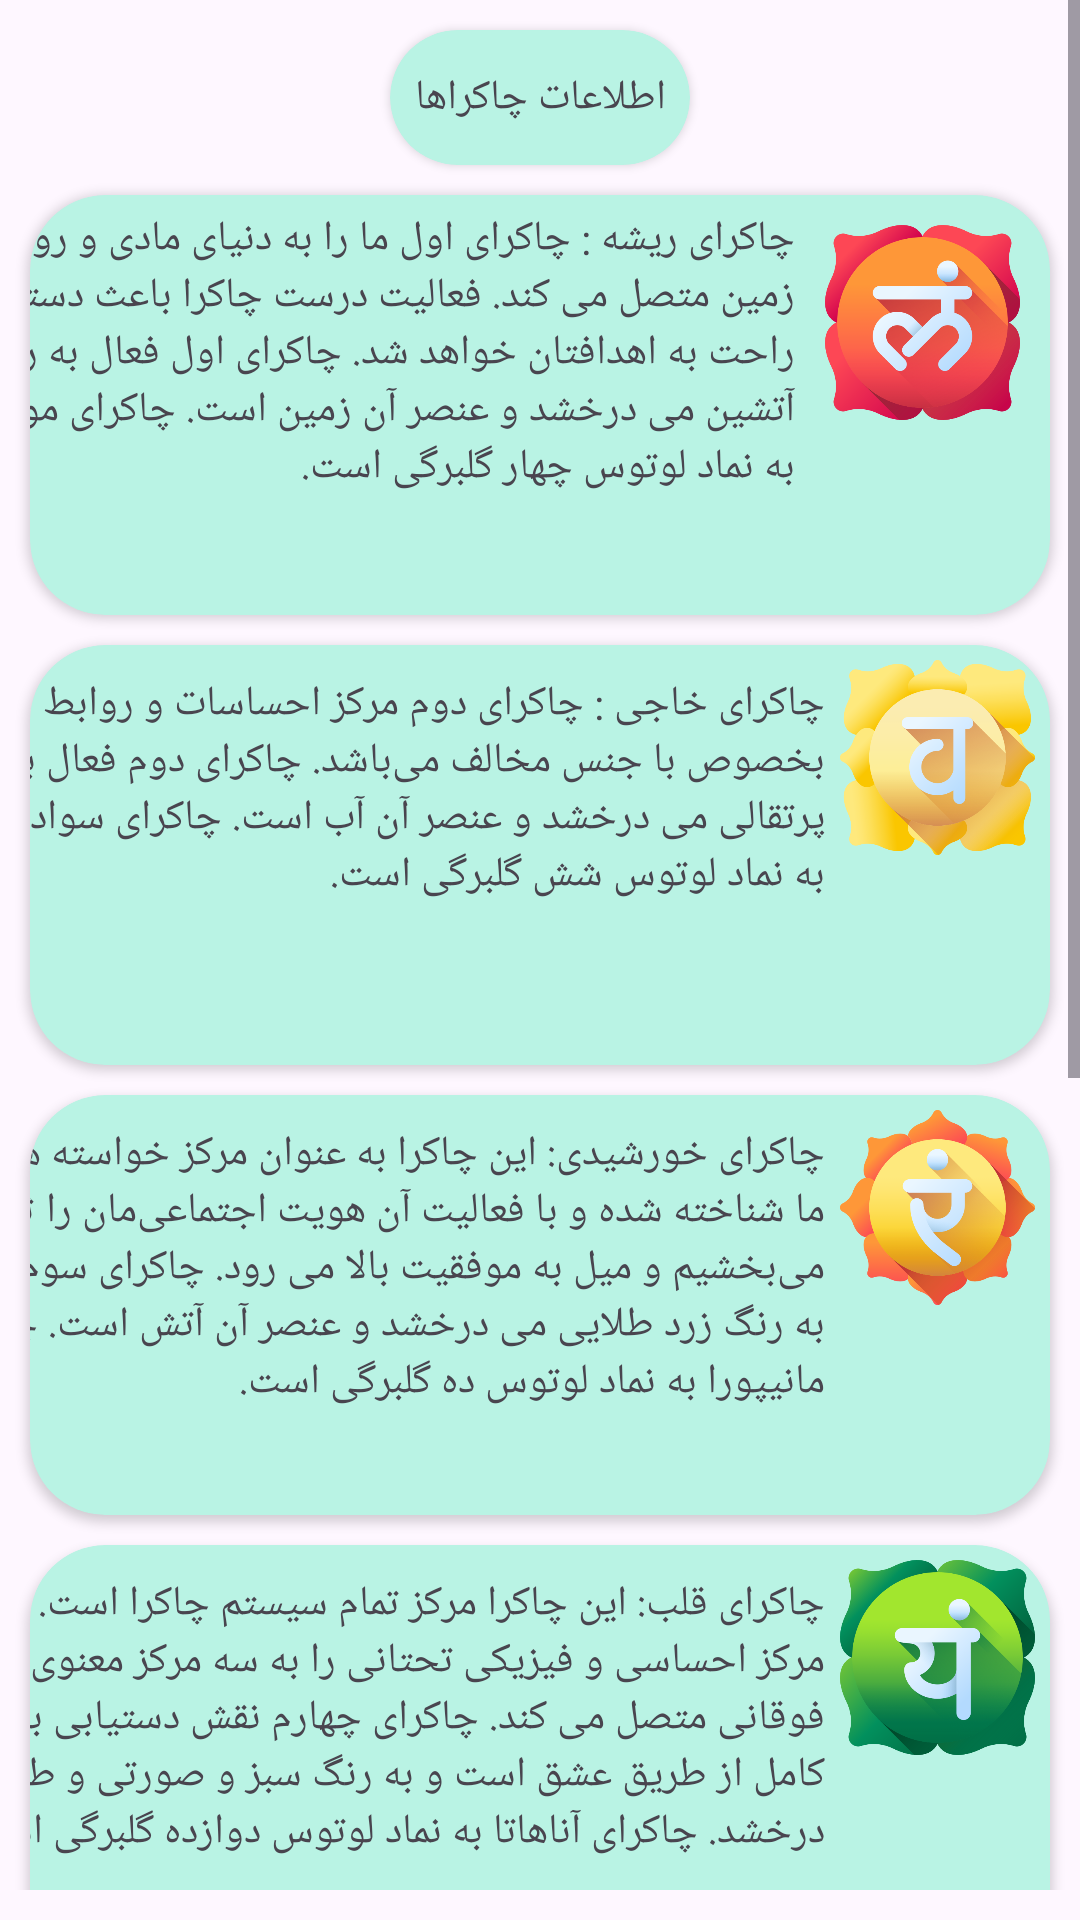

Produce the Android XML layout that renders to this screen, including the resource entries it uses.
<!-- AndroidManifest.xml: application theme Theme.ChakraMeditApp -->
<!-- res/layout/fragment_book.xml -->
<?xml version="1.0" encoding="utf-8"?>
<LinearLayout xmlns:android="http://schemas.android.com/apk/res/android"
    xmlns:tools="http://schemas.android.com/tools"
    android:layout_width="match_parent"
    android:layout_height="match_parent"
    android:orientation="vertical"
    android:layout_marginBottom="10dp"
    xmlns:app="http://schemas.android.com/apk/res-auto"
    tools:context=".BookFragment">


    <ScrollView
        android:layout_marginBottom="10dp"
        android:layout_width="match_parent"
        android:layout_height="match_parent">

        <LinearLayout
            android:layout_width="match_parent"
            android:layout_height="match_parent"
            android:orientation="vertical">

            <androidx.cardview.widget.CardView
                android:layout_width="wrap_content"
                android:layout_height="wrap_content"
                android:layout_gravity="center"
                android:layout_marginTop="10dp"
                app:cardBackgroundColor="@color/blue"
                app:cardCornerRadius="35dp">

                <TextView
                    android:layout_width="100dp"
                    android:layout_height="45dp"
                    android:gravity="center"
                    android:text="اطلاعات چاکراها" />

            </androidx.cardview.widget.CardView>


            <androidx.cardview.widget.CardView
                android:layout_width="match_parent"
                android:layout_height="140dp"
                android:layout_marginStart="10dp"
                android:layout_marginTop="10dp"
                android:layout_marginEnd="10dp"
                app:cardBackgroundColor="@color/blue"
                app:cardCornerRadius="25dp">

                <LinearLayout
                    android:layout_width="match_parent"
                    android:layout_height="match_parent"
                    android:layout_marginTop="5dp"
                    android:layout_marginEnd="5dp"
                    android:gravity="end"
                    android:orientation="horizontal">


                    <TextView
                        android:layout_width="300dp"
                        android:layout_height="match_parent"
                        android:layout_gravity="end"
                        android:layout_margin="5dp"
                        android:text="@string/chakra1"
                        android:textSize="14dp" />

                    <ImageView
                        android:layout_width="65dp"
                        android:layout_height="65dp"
                        android:layout_margin="5dp"
                        android:src="@drawable/muladhara1" />


                </LinearLayout>
            </androidx.cardview.widget.CardView>

            <androidx.cardview.widget.CardView
                android:layout_width="match_parent"
                android:layout_height="140dp"
                android:layout_marginStart="10dp"
                android:layout_marginTop="10dp"
                android:layout_marginEnd="10dp"
                app:cardBackgroundColor="@color/blue"
                app:cardCornerRadius="25dp">

                <LinearLayout
                    android:layout_width="match_parent"
                    android:layout_height="match_parent"
                    android:layout_marginTop="5dp"
                    android:layout_marginEnd="5dp"
                    android:gravity="end"
                    android:orientation="horizontal">


                    <TextView
                        android:layout_width="310dp"
                        android:layout_height="match_parent"
                        android:layout_margin="5dp"
                        android:gravity="start"
                        android:text="@string/chakra2"
                        android:textSize="14dp" />

                    <ImageView
                        android:layout_width="65dp"
                        android:layout_height="65dp"
                        android:src="@drawable/svadhishthana2" />


                </LinearLayout>
            </androidx.cardview.widget.CardView>

            <androidx.cardview.widget.CardView
                android:layout_width="match_parent"
                android:layout_height="140dp"
                android:layout_marginStart="10dp"
                android:layout_marginTop="10dp"
                android:layout_marginEnd="10dp"
                app:cardBackgroundColor="@color/blue"
                app:cardCornerRadius="25dp">

                <LinearLayout
                    android:layout_width="match_parent"
                    android:layout_height="match_parent"
                    android:layout_marginTop="5dp"
                    android:layout_marginEnd="5dp"
                    android:gravity="end"
                    android:orientation="horizontal">


                    <TextView
                        android:layout_width="310dp"
                        android:layout_height="match_parent"
                        android:layout_margin="5dp"
                        android:gravity="start"
                        android:text="@string/chakra3"
                        android:textSize="14dp" />

                    <ImageView
                        android:layout_width="65dp"
                        android:layout_height="65dp"
                        android:src="@drawable/manipura3" />


                </LinearLayout>
            </androidx.cardview.widget.CardView>

            <androidx.cardview.widget.CardView
                android:layout_width="match_parent"
                android:layout_height="140dp"
                android:layout_marginStart="10dp"
                android:layout_marginTop="10dp"
                android:layout_marginEnd="10dp"
                app:cardBackgroundColor="@color/blue"
                app:cardCornerRadius="25dp">

                <LinearLayout
                    android:layout_width="match_parent"
                    android:layout_height="match_parent"
                    android:layout_marginTop="5dp"
                    android:layout_marginEnd="5dp"
                    android:gravity="end"
                    android:orientation="horizontal">


                    <TextView
                        android:layout_width="310dp"
                        android:layout_height="match_parent"
                        android:layout_margin="5dp"
                        android:gravity="start"
                        android:text="@string/chakra4"
                        android:textSize="14dp" />

                    <ImageView
                        android:layout_width="65dp"
                        android:layout_height="65dp"
                        android:src="@drawable/anahata4" />


                </LinearLayout>
            </androidx.cardview.widget.CardView>

            <androidx.cardview.widget.CardView
                android:layout_width="match_parent"
                android:layout_height="140dp"
                android:layout_marginStart="10dp"
                android:layout_marginTop="10dp"
                android:layout_marginEnd="10dp"
                app:cardBackgroundColor="@color/blue"
                app:cardCornerRadius="25dp">

                <LinearLayout
                    android:layout_width="match_parent"
                    android:layout_height="match_parent"
                    android:layout_marginEnd="5dp"
                    android:layout_marginTop="5dp"
                    android:gravity="end"
                    android:orientation="horizontal">


                    <TextView
                        android:layout_width="310dp"
                        android:layout_height="match_parent"
                        android:layout_margin="5dp"
                        android:gravity="start"
                        android:text="@string/chakra5"
                        android:textSize="14dp" />

                    <ImageView
                        android:layout_width="65dp"
                        android:layout_height="65dp"
                        android:src="@drawable/vishuddha5" />


                </LinearLayout>
            </androidx.cardview.widget.CardView>

            <androidx.cardview.widget.CardView
                android:layout_width="match_parent"
                android:layout_height="140dp"
                android:layout_marginStart="10dp"
                android:layout_marginTop="10dp"
                android:layout_marginEnd="10dp"
                app:cardBackgroundColor="@color/blue"
                app:cardCornerRadius="25dp">

                <LinearLayout
                    android:layout_width="match_parent"
                    android:layout_height="match_parent"
                    android:layout_marginEnd="5dp"
                    android:gravity="end"
                    android:layout_marginTop="5dp"
                    android:orientation="horizontal">


                    <TextView
                        android:layout_width="310dp"
                        android:layout_height="match_parent"
                        android:layout_margin="5dp"
                        android:gravity="start"
                        android:text="@string/chakra6"
                        android:textSize="14dp" />

                    <ImageView
                        android:layout_width="65dp"
                        android:layout_height="65dp"
                        android:src="@drawable/ajna6" />


                </LinearLayout>
            </androidx.cardview.widget.CardView>

            <androidx.cardview.widget.CardView
                android:layout_width="match_parent"
                android:layout_height="140dp"
                android:layout_marginStart="10dp"
                android:layout_marginTop="10dp"
                android:layout_marginEnd="10dp"
                app:cardBackgroundColor="@color/blue"
                app:cardCornerRadius="25dp">

                <LinearLayout
                    android:layout_width="match_parent"
                    android:layout_height="match_parent"
                    android:layout_marginEnd="5dp"
                    android:layout_marginTop="5dp"
                    android:gravity="end"
                    android:orientation="horizontal">


                    <TextView
                        android:layout_width="310dp"
                        android:layout_height="match_parent"
                        android:layout_margin="5dp"
                        android:gravity="start"
                        android:text="@string/chakra7"
                        android:textSize="14dp" />

                    <ImageView
                        android:layout_width="65dp"
                        android:layout_height="65dp"
                        android:src="@drawable/sahasrara7" />


                </LinearLayout>
            </androidx.cardview.widget.CardView>

        </LinearLayout>

    </ScrollView>

</LinearLayout>
<!-- resources referenced by this layout -->
<resources>
  <color name="blue">#B9F3E4</color>
  <!-- drawable ajna6: png bitmap (drawable, 92654 bytes) -->
  <!-- drawable anahata4: png bitmap (drawable, 72737 bytes) -->
  <!-- drawable manipura3: png bitmap (drawable, 70644 bytes) -->
  <!-- drawable muladhara1: png bitmap (drawable, 73782 bytes) -->
  <!-- drawable sahasrara7: png bitmap (drawable, 77031 bytes) -->
  <!-- drawable svadhishthana2: png bitmap (drawable, 72942 bytes) -->
  <!-- drawable vishuddha5: png bitmap (drawable, 88187 bytes) -->
  <string name="chakra1">چاکرای ریشه : چاکرای اول ما را به دنیای مادی و روح مادر
  زمین متصل می کند. فعالیت درست چاکرا باعث دستیابی
  راحت به اهدافتان خواهد شد.
  چاکرای اول فعال به رنگ سرخ آتشین می درخشد و عنصر
  آن زمین است.
  چاکرای مولادهارا به نماد لوتوس چهار گلبرگی است.
      </string>
  <string name="chakra2">چاکرای خاجی : چاکرای دوم مرکز احساسات و روابط فردی ما بخصوص با جنس مخالف می‌باشد.
  چاکرای دوم فعال به رنگ پرتقالی می درخشد و عنصر آن آب است.
  چاکرای سوادهیستانا به نماد لوتوس شش گلبرگی است.
      </string>
  <string name="chakra3">چاکرای خورشیدی: این چاکرا به عنوان مرکز خواسته های ما شناخته شده و با فعالیت آن هویت اجتماعی‌مان را ثبات می‌بخشیم و میل به موفقیت بالا می رود.
  چاکرای سوم فعال به رنگ زرد طلایی می درخشد و عنصر آن آتش است.
  چاکرای مانیپورا به نماد لوتوس ده گلبرگی است.</string>
  <string name="chakra4">چاکرای قلب: این چاکرا مرکز تمام سیستم چاکرا است. سه مرکز احساسی و فیزیکی تحتانی را به سه مرکز معنوی و ذهنی فوقانی متصل می کند.
  چاکرای چهارم نقش دستیابی به یگانگی کامل از طریق عشق است و به رنگ سبز و صورتی و طلایی می درخشد.
  چاکرای آناهاتا به نماد لوتوس دوازده گلبرگی است.</string>
  <string name="chakra5">چاکرای گلو: چاکرای پنجم مرکز ظرفیت ابراز، ارتباط و الهام است. با چاکرای گلوی باز، احساسات، افکار و دانش درونی‌تان را آزادانه و بدون ترس ابراز می‌کنید.
  چاکرای پنجم به رنگ آبی کم‌رنگ مایل به نقره‌ای می درخشد.
  چاکرای ویشودها به نماد لوتوس شانزده گلبرگی است.</string>
  <string name="chakra6">چاکرای چشم سوم: چاکرای ششم جایگاه نیروهای ذهنی متعالی‌ مان، ظرفیت تمیز ذهنی‌مان، خاطره و اراده‌مان است. در چاکرای چشم باز می‌توانیم به دانش‌هایی به شکل شهود، غیب گویی، یک سری از اصوات یا احساس فوق حساس به ما می‌رسد. چاکرای آجنا به رنگ نیلی می درخشد و به نماد لوتوس ۹۶ گلبرگی است.</string>
  <string name="chakra7">چاکرای تاج: چاکرای هفتم زمانی که شکوفا شود تمام‌ انسداد های باقیمانده در شش چاکرای دیگر برطرف شده و انرژی‌هایشان در بالاترین فرکانس‌های ممکن می لرزند. در این چاکرا در بالاترین سطح بودن خود قرار می‌گیریم.
  چاکرای هفتم به رنگ بنفش، سفید و طلایی می‌درخشد.
  چاکرای ساهاسرارا به نماد لوتوس هزار گلبرگی است.
  </string>
  <style name="Theme.ChakraMeditApp" parent="Base.Theme.ChakraMeditApp" />
  <style name="Base.Theme.ChakraMeditApp" parent="Theme.Material3.DayNight.NoActionBar">
          
          
          <item name="fontFamily">
              @font/yekan
          </item>
      </style>
</resources>
